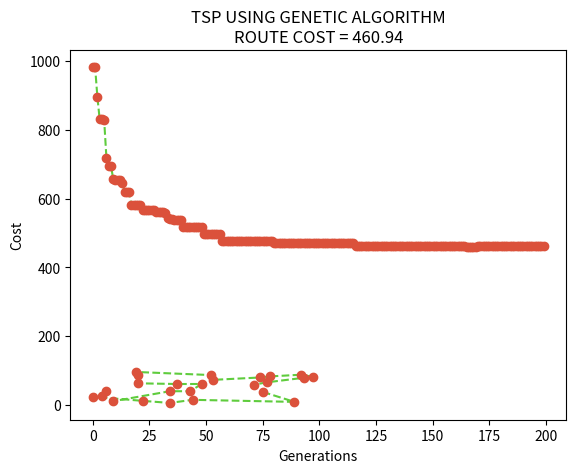

This figure's Python source:
import matplotlib.pyplot as plt, random, numpy as np


class cities:
  def __init__(self,x,y):
    self.x = x
    self.y = y
  
  def distance(self,toCity):
    x = abs(self.x - toCity.x)
    y = abs(self.y - toCity.y)
    distance = np.sqrt(x**2 + y**2)
    return distance
  
  def __repr__(self):
    return   "[" + str(self.x) + "," + str(self.y) + "]" 


class routes:
  def __init__(self,path):
    self.path = path
    self.distance = 0.0
  
  def pathDistance(self):
    sumDistance = 0
    fromCity = None
    toCity = None

    for i in range(0, len(self.path)):
      fromCity = self.path[i]
      if i + 1 < len(self.path):
        toCity = self.path[i+1]
      else:
        toCity = self.path[0]
      
      sumDistance += fromCity.distance(toCity)
    
    self.distance = float(sumDistance)
    return self.distance

  def __repr__(self):
    return str(int(self.pathDistance()))
  

def initialPopulation(popSize, cityList):
  initialPopulation = []
  for _ in range(0,popSize):
    route = routes(random.sample(cityList, len(cityList)))
    initialPopulation.append(route)
  return initialPopulation


def selection(population, eliteSize):
  selectedPopulation = []

  for i in range(eliteSize):
    selectedPopulation.append(population[i])
  count = len(population) - eliteSize
  
  for i in range(count,0,-1):
    index = random.randint(0,i)
    selectedPopulation.append(population[index])

  return selectedPopulation


def crossOver(parent1, parent2):
  childPath = []
  parent1subset = []
  parent2subset = []
  
  randomPoint1 = random.randint(0,(len(parent1.path) - 1))
  randomPoint2 = random.randint(0,(len(parent1.path) - 1))
  
  startGene = min(randomPoint1, randomPoint2)
  endGene = max(randomPoint1, randomPoint2)

  for i in range(startGene, endGene):
      parent1subset.append(parent1.path[i])
      
  parent2subset = [item for item in parent2.path if item not in parent1subset]

  childPath = parent1subset + parent2subset
  child = routes(childPath)
  return child


def generateChildren(matingPool,eliteSize):
  children = []
  count = len(matingPool)
  pool = random.sample(matingPool,count)

  for i in range(0,eliteSize):
    children.append(matingPool[i])
  
  for i in range(0,count - eliteSize):
    parent1 = pool[i]
    parent2 = pool[i+1]
    children.append(crossOver(parent1,parent2))
  return children


def mutate(individual,mutationRate):
  if random.random() < mutationRate:
    path = individual.path
    pathLength = len(path) - 1
    position1 = random.randint(0,pathLength)
    position2 = random.randint(0,pathLength)
    temp = path[position1]
    path[position1] = path[position2]
    path[position2] = temp
    individual.path = path
  return individual


def mutatePopulation(population,mutationRate):
  for i in population:
    i = mutate(i,mutationRate)
  return population


def geneticAlgorithm(population,eliteSize,mutationRate,generationNo):
  costList = []
  for i in range(0,generationNo):
    population.sort(key= lambda x : x.pathDistance())
    minCost = population[0].pathDistance()
    costList.append(minCost)
    print("Generation: "+str(i+1)+" Minimum Cost = "+str(minCost))
    matingPool = selection(population,eliteSize)
    children = generateChildren(matingPool,eliteSize)
    population = mutatePopulation(children,mutationRate)

  print("\n"+"First Gen minimum cost:" + str(costList[0]) + "\n" + "Final Gen minimum cost: " + str(costList[generationNo-1]))
  
  returnList = []
  returnList.append(costList)
  returnList.append(population[0].path)
  return returnList



popSize = 100
cityList = [] #City object List
cityCount = 25
eliteSize = 20
mutationRate = 0.05
generationNo = 200


for i in range(0,cityCount):
  cityList.append(cities(int(random.random() * 100),int(random.random() * 100)))


# cityCordinates = [[0,68], [53,31], [79,26], [67,55], [6,60], [1,38], [66,66], [49,27], [81,24], [19,54], [15,92], [83,47], [31,86], [68,80], [75,85], [79,97], [29,53], [11,47], [26,22], [71,47], [80,63], [11,44], [76,28], [71,98], [83,72]]
# for i in range(0,cityCount):
#   cityList.append(cities(cityCordinates[i][0],cityCordinates[i][1]))


veryFirstPopulation = initialPopulation(popSize, cityList) #Creating Initial population
population = veryFirstPopulation


returnList = geneticAlgorithm(population,eliteSize,mutationRate,generationNo)


#plotting 


plt.title("TSP USING GENETIC ALGORITHM")
plt.xlabel("Generations")
plt.ylabel("Cost")
plt.plot(returnList[0], marker="o", mfc="#db513b", mec="#db513b", linestyle = 'dashed', color="#5fcc3d")
plt.show()


print("\nCITIES CORDINATE LIST: ",cityList)


x = []
y = []
for i in range(0,len(returnList[1])):
  x.append(returnList[1][i].x)
  y.append(returnList[1][i].y)

plt.title("TSP USING GENETIC ALGORITHM\n" + "ROUTE COST = " + str(round(returnList[0][-1], 2)))
plt.plot(x,y, marker="o", mfc="#db513b", mec="#db513b", linestyle = 'dashed', color="#5fcc3d")
plt.show()